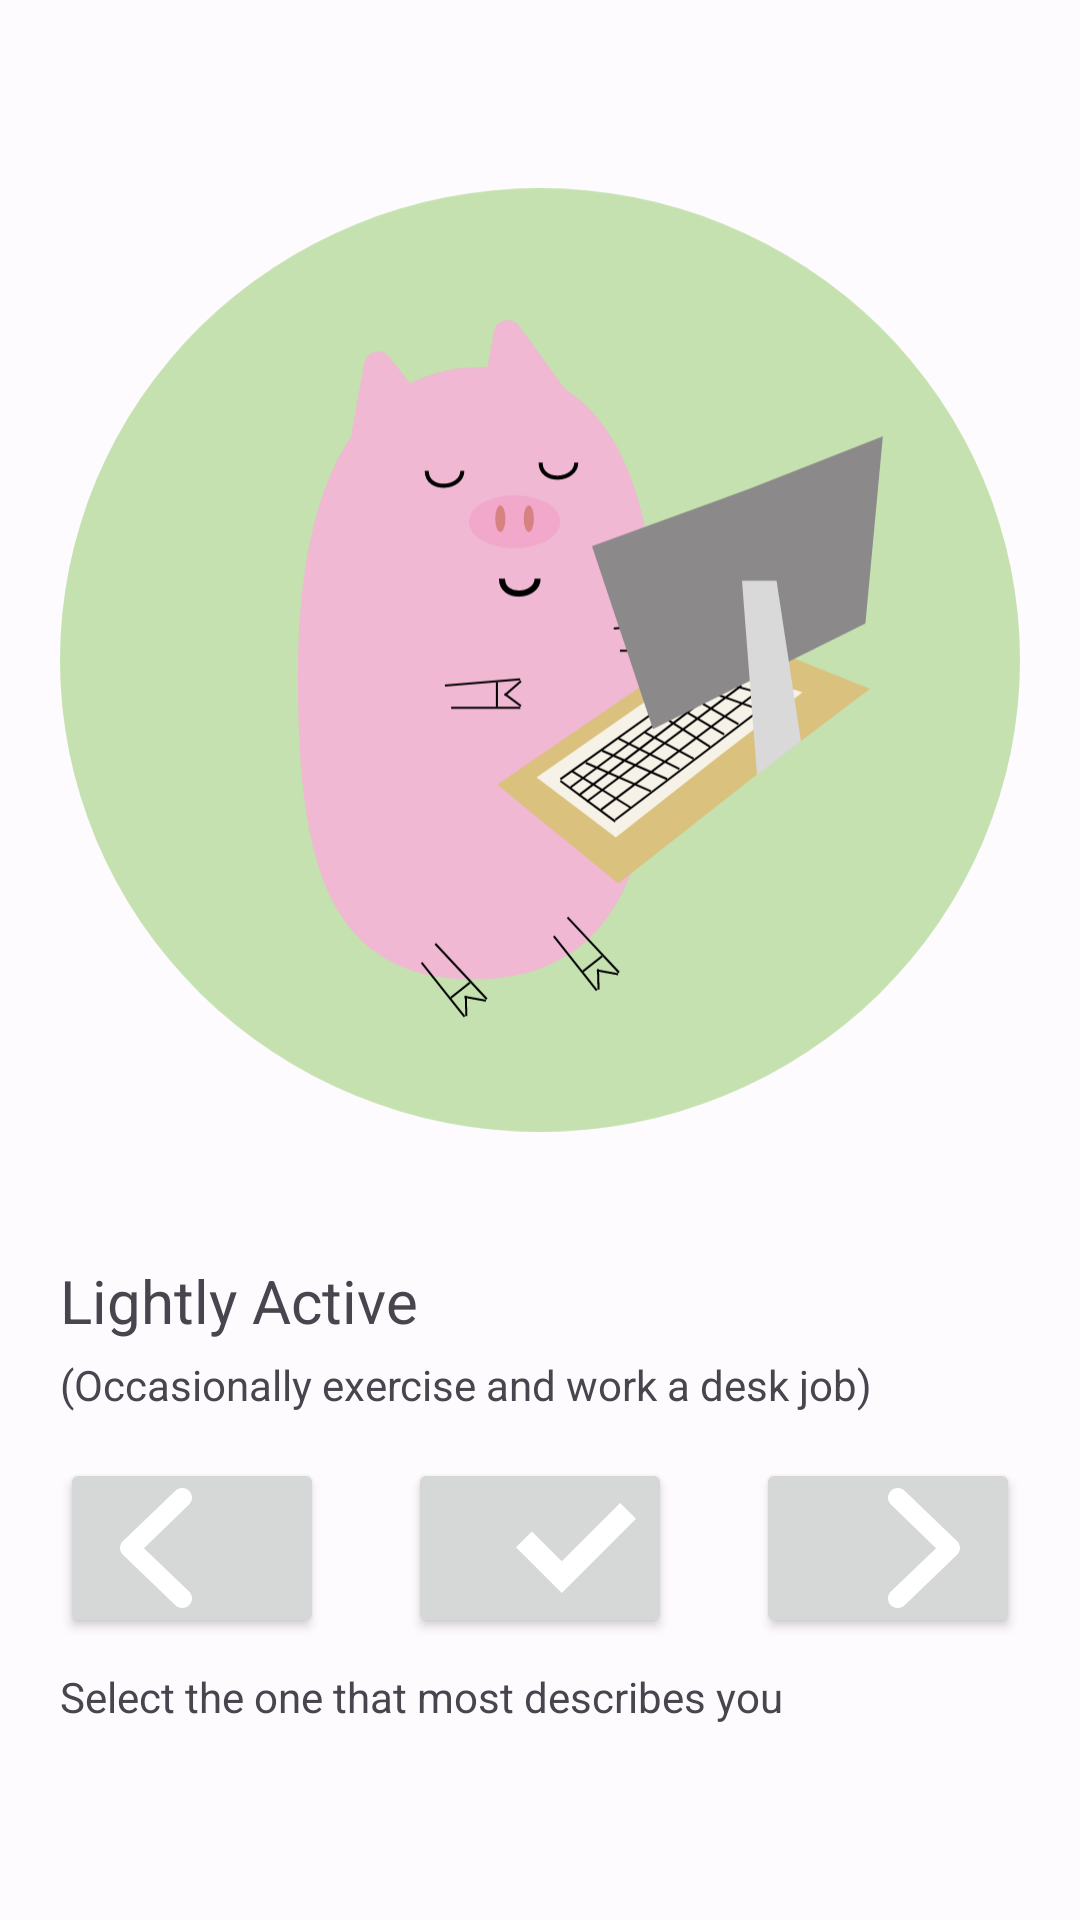

Produce the Android XML layout that renders to this screen, including the resource entries it uses.
<!-- AndroidManifest.xml: application theme Theme.GetFitWithHenry -->
<!-- res/layout/fragment_activity_level.xml -->
<?xml version="1.0" encoding="utf-8"?>
<LinearLayout xmlns:android="http://schemas.android.com/apk/res/android"
    xmlns:tools="http://schemas.android.com/tools"
    android:layout_width="match_parent"
    android:layout_height="match_parent"
    android:orientation="vertical"
    android:padding="20dp"
    tools:context=".ActivityLevelFragment">


    <ImageView
        android:id="@+id/activityImage"
        android:layout_width="wrap_content"
        android:layout_height="400dp"
        android:src="@drawable/henry_sedentary"
        />

    <TextView
        android:id="@+id/activityLevel"
        android:layout_width="match_parent"
        android:layout_height="wrap_content"
        android:textSize="20sp"
        android:text="Lightly Active" />

    <TextView
        android:id="@+id/activity_desc"
        android:layout_width="match_parent"
        android:layout_height="wrap_content"
        android:layout_marginVertical="5dp"
        android:text="(Occasionally exercise and work a desk job)" />



    <LinearLayout
        android:layout_width="match_parent"
        android:layout_height="wrap_content"
        android:gravity="center"
        android:layout_marginVertical="10dp"
        android:orientation="horizontal">

        <Button
            android:id="@+id/left_btn"
            android:layout_width="wrap_content"
            android:layout_height="wrap_content"
            android:drawableLeft="@drawable/ic_left_arrow"
            android:drawableTint="@color/white"
            ></Button>
        <Space
            android:layout_weight="1"
            android:layout_height="wrap_content"
            android:layout_width="wrap_content"
            />

        <Button
            android:id="@+id/select_btn"
            android:layout_width="wrap_content"
            android:layout_height="wrap_content"
            android:drawableRight="@drawable/ic_correct_tick"
            android:drawableTint="@color/white">
        </Button>

        <Space
            android:layout_weight="1"
            android:layout_height="wrap_content"
            android:layout_width="wrap_content"/>
        <Button
            android:id="@+id/right_btn"
            android:layout_width="wrap_content"
            android:layout_height="wrap_content"
            android:drawableRight="@drawable/ic_right_arrow"
            android:drawableTint="@color/white">
        </Button>

    </LinearLayout>

    <TextView
        android:layout_width="match_parent"
        android:layout_height="wrap_content"
        android:text="Select the one that most describes you" />

</LinearLayout>
<!-- resources referenced by this layout -->
<resources>
  <color name="white">#FFFFFFFF</color>
  <!-- drawable ic_correct_tick (drawable) -->
  <vector android:height="40dp" android:viewportHeight="240.61"
      android:viewportWidth="240.61" android:width="40dp" xmlns:android="http://schemas.android.com/apk/res/android">
      <path android:fillColor="#020202" android:pathData="M208.79,29.97l31.82,31.82L91.76,210.64L0,118.88l31.82,-31.82l59.94,59.94L208.79,29.97z"/>
  </vector>
  <!-- drawable ic_left_arrow (drawable) -->
  <vector android:height="40dp" android:viewportHeight="25"
      android:viewportWidth="25" android:width="40dp" xmlns:android="http://schemas.android.com/apk/res/android">
      <path android:fillColor="#1C1C1F" android:fillType="nonZero"
          android:pathData="M16.547,0.569L5.698,10.994L5.607,11.075C5.245,11.423 5.032,11.887 5,12.438L5.002,12.623C5.032,13.113 5.245,13.577 5.666,13.977L5.661,13.969L16.547,24.431C17.336,25.19 18.601,25.19 19.391,24.431C20.203,23.65 20.203,22.368 19.391,21.587L9.988,12.557L19.391,3.413C20.203,2.632 20.203,1.35 19.391,0.569C18.601,-0.19 17.336,-0.19 16.547,0.569Z"
          android:strokeColor="#00000000" android:strokeWidth="1"/>
  </vector>
  <!-- drawable ic_right_arrow (drawable) -->
  <vector android:height="40dp" android:viewportHeight="25"
      android:viewportWidth="25" android:width="40dp" xmlns:android="http://schemas.android.com/apk/res/android">
      <path android:fillColor="#1C1C1F" android:fillType="nonZero"
          android:pathData="M8.454,0.569L19.302,10.994L19.393,11.075C19.755,11.423 19.968,11.887 20,12.438L19.998,12.623C19.968,13.113 19.755,13.577 19.334,13.977L19.339,13.969L8.454,24.431C7.664,25.19 6.399,25.19 5.609,24.431C4.797,23.65 4.797,22.368 5.609,21.587L15.012,12.557L5.609,3.413C4.797,2.632 4.797,1.35 5.609,0.569C6.399,-0.19 7.664,-0.19 8.454,0.569Z"
          android:strokeColor="#00000000" android:strokeWidth="1"/>
  </vector>
  <color name="md_theme_light_primary">#465D90</color>
  <color name="md_theme_light_onPrimary">#FFFFFF</color>
  <color name="md_theme_light_primaryContainer">#D9E2FF</color>
  <color name="md_theme_light_onPrimaryContainer">#001944</color>
  <color name="md_theme_light_secondary">#5A5E6C</color>
  <color name="md_theme_light_onSecondary">#FFFFFF</color>
  <color name="md_theme_light_secondaryContainer">#DEE2F2</color>
  <color name="md_theme_light_onSecondaryContainer">#171B27</color>
  <color name="md_theme_light_tertiary">#6D586C</color>
  <color name="md_theme_light_onTertiary">#FFFFFF</color>
  <color name="md_theme_light_tertiaryContainer">#F6DAF3</color>
  <color name="md_theme_light_onTertiaryContainer">#261627</color>
  <color name="md_theme_light_error">#BA1A1A</color>
  <color name="md_theme_light_onError">#FFFFFF</color>
  <color name="md_theme_light_errorContainer">#FFDAD6</color>
  <color name="md_theme_light_onErrorContainer">#410002</color>
  <color name="md_theme_light_background">#FEFBFE</color>
  <color name="md_theme_light_onBackground">#1B1B1E</color>
  <color name="md_theme_light_surface">#FEFBFE</color>
  <color name="md_theme_light_onSurface">#1B1B1E</color>
  <color name="md_theme_light_surfaceVariant">#E2E2E9</color>
  <color name="md_theme_light_onSurfaceVariant">#45464C</color>
  <color name="md_theme_light_outline">#76777D</color>
  <color name="md_theme_light_inverseSurface">#303032</color>
  <color name="md_theme_light_inverseOnSurface">#F2F0F3</color>
  <color name="md_theme_light_inversePrimary">#AFC6FF</color>
  <style name="screenTransitionAnimation" parent="@android:style/Animation.Activity">
          <item name="android:activityOpenEnterAnimation">@animator/slide_in_right</item>
          <item name="android:activityOpenExitAnimation">@animator/slide_out_left</item>
          <item name="android:activityCloseEnterAnimation">@animator/slide_in_left</item>
          <item name="android:activityCloseExitAnimation">@animator/slide_out_right</item>
      </style>
</resources>
